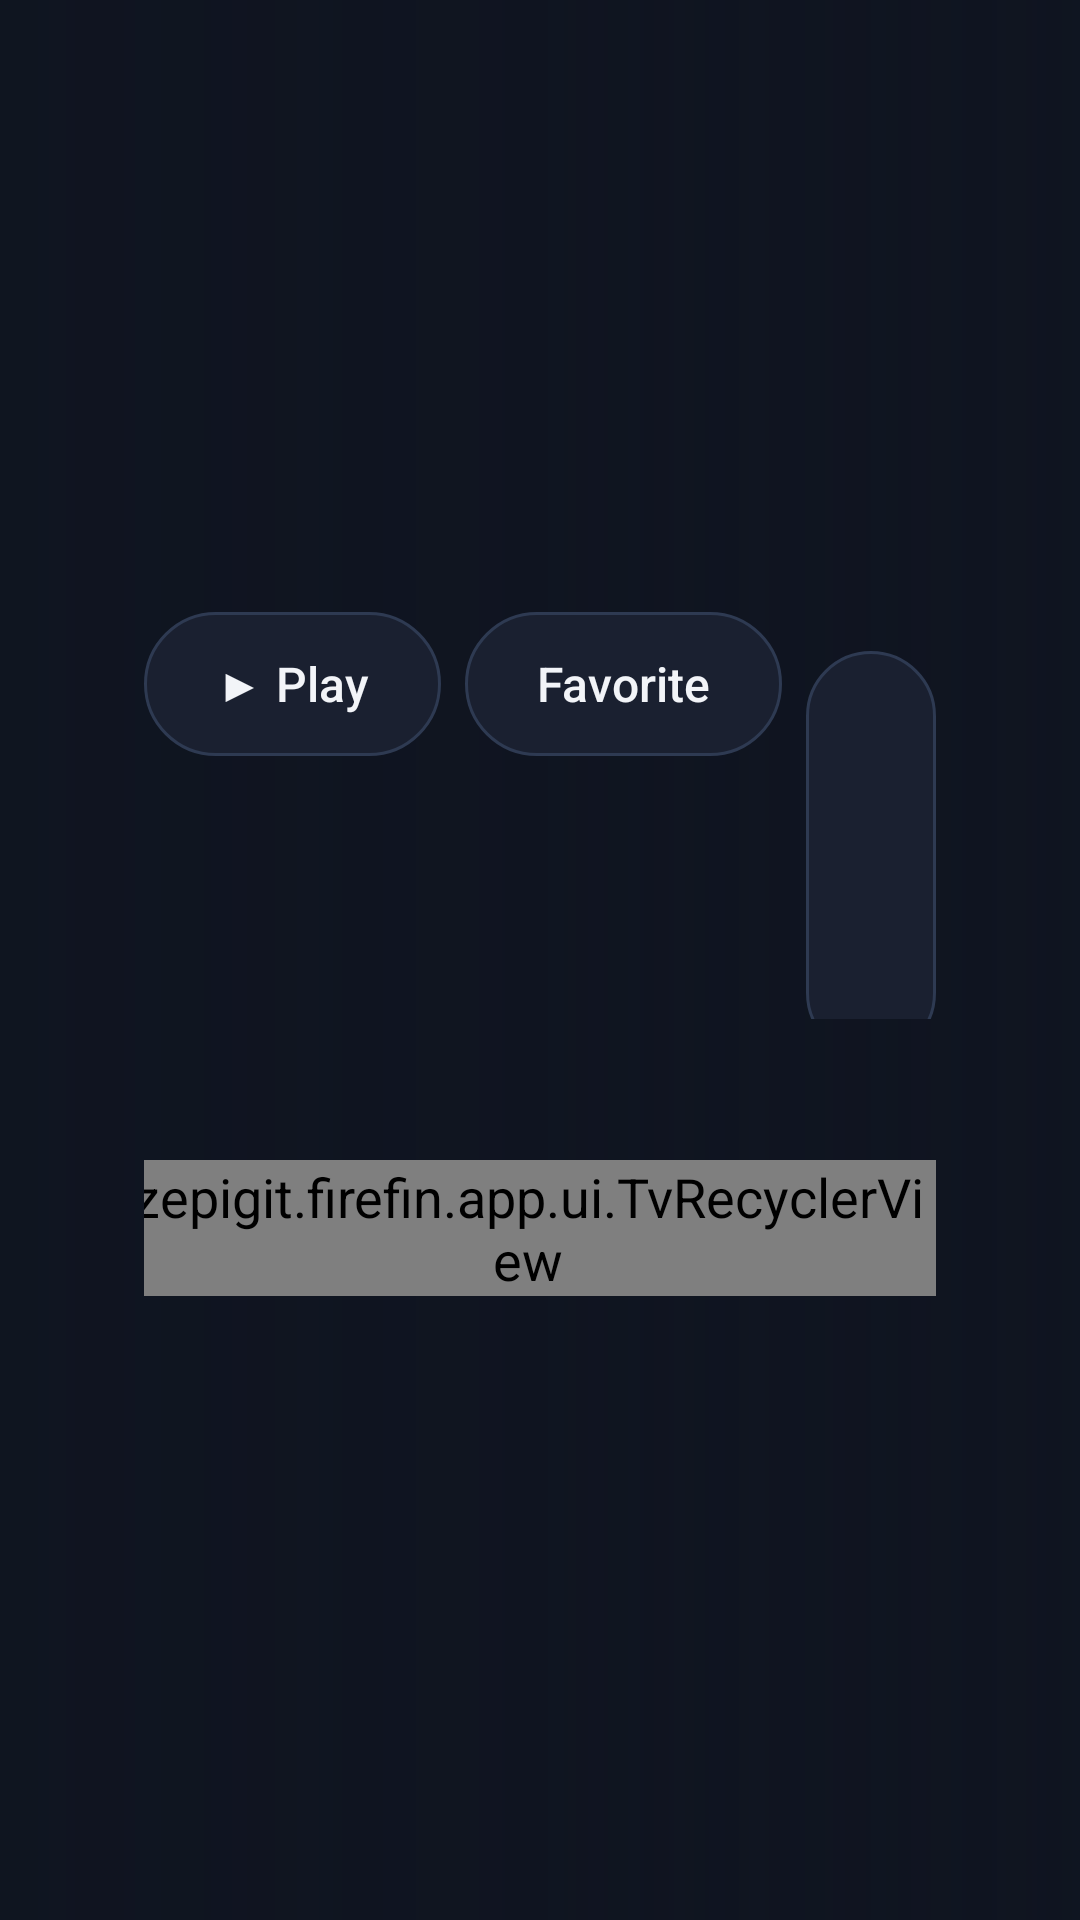

Produce the Android XML layout that renders to this screen, including the resource entries it uses.
<!-- AndroidManifest.xml: application theme Theme.Firefin -->
<!-- res/layout/activity_detail.xml -->
<?xml version="1.0" encoding="utf-8"?>
<FrameLayout xmlns:android="http://schemas.android.com/apk/res/android"
    android:layout_width="match_parent"
    android:layout_height="match_parent">

    <ImageView
        android:id="@+id/backdrop"
        android:layout_width="match_parent"
        android:layout_height="match_parent"
        android:importantForAccessibility="no"
        android:scaleType="centerCrop" />

    <View
        android:layout_width="match_parent"
        android:layout_height="match_parent"
        android:background="@drawable/backdrop_scrim" />

    <ScrollView
        android:layout_width="match_parent"
        android:layout_height="match_parent"
        android:fillViewport="true">

        <LinearLayout
            android:layout_width="match_parent"
            android:layout_height="wrap_content"
            android:orientation="vertical"
            android:paddingLeft="@dimen/page_margin"
            android:paddingTop="@dimen/page_margin"
            android:paddingRight="@dimen/page_margin"
            android:paddingBottom="@dimen/space_m">

            <TextView
                android:id="@+id/contextLabel"
                style="@style/Firefin.Text.Accent"
                android:layout_width="720dp"
                android:layout_height="wrap_content"
                android:layout_marginBottom="@dimen/space_s"
                android:ellipsize="end"
                android:maxLines="1" />

            <TextView
                android:id="@+id/name"
                style="@style/Firefin.Text.Display"
                android:layout_width="720dp"
                android:layout_height="wrap_content"
                android:ellipsize="end"
                android:maxLines="2" />

            <TextView
                android:id="@+id/meta"
                style="@style/Firefin.Text.Label"
                android:layout_width="720dp"
                android:layout_height="wrap_content"
                android:layout_marginTop="@dimen/space_s" />

            <TextView
                android:id="@+id/overview"
                style="@style/Firefin.Text.Body"
                android:layout_width="720dp"
                android:layout_height="wrap_content"
                android:layout_marginTop="@dimen/space_s"
                android:ellipsize="end"
                android:maxLines="4" />

            <LinearLayout
                android:layout_width="match_parent"
                android:layout_height="wrap_content"
                android:layout_marginTop="@dimen/space_m"
                android:orientation="horizontal">

                <Button
                    android:id="@+id/playButton"
                    android:layout_width="wrap_content"
                    android:layout_height="wrap_content"
                    android:text="@string/play_with_icon" />

                <Button
                    android:id="@+id/restartButton"
                    android:layout_width="wrap_content"
                    android:layout_height="wrap_content"
                    android:layout_marginLeft="@dimen/space_s"
                    android:text="@string/restart"
                    android:visibility="gone" />

                <Button
                    android:id="@+id/favoriteButton"
                    android:layout_width="wrap_content"
                    android:layout_height="wrap_content"
                    android:layout_marginLeft="@dimen/space_s"
                    android:text="@string/favorite" />

                <Button
                    android:id="@+id/watchedButton"
                    android:layout_width="wrap_content"
                    android:layout_height="wrap_content"
                    android:layout_marginLeft="@dimen/space_s"
                    android:text="@string/mark_watched" />

                <Button
                    android:id="@+id/retryButton"
                    android:layout_width="wrap_content"
                    android:layout_height="wrap_content"
                    android:layout_marginLeft="@dimen/space_s"
                    android:text="@string/reload"
                    android:visibility="gone" />
            </LinearLayout>

            <TextView
                android:id="@+id/childrenTitle"
                style="@style/Firefin.Text.Subheading"
                android:layout_width="match_parent"
                android:layout_height="wrap_content"
                android:layout_marginTop="@dimen/space_m" />

            <zepigit.firefin.app.ui.TvRecyclerView
                android:id="@+id/children"
                android:layout_width="match_parent"
                android:layout_height="wrap_content"
                android:layout_marginLeft="-8dp"
                android:layout_marginTop="@dimen/space_xs"
                android:clipToPadding="false" />
        </LinearLayout>
    </ScrollView>

    <ProgressBar
        android:id="@+id/progress"
        android:layout_width="wrap_content"
        android:layout_height="wrap_content"
        android:layout_gravity="center"
        android:visibility="gone" />
</FrameLayout>
<!-- resources referenced by this layout -->
<resources>
  <dimen name="page_margin">48dp</dimen>
  <dimen name="space_m">16dp</dimen>
  <dimen name="space_s">8dp</dimen>
  <dimen name="space_xs">4dp</dimen>
  <!-- drawable backdrop_scrim (drawable) -->
  <?xml version="1.0" encoding="utf-8"?>
  <shape xmlns:android="http://schemas.android.com/apk/res/android"><gradient android:angle="0" android:startColor="@color/scrim_strong" android:centerColor="@color/scrim_mid" android:endColor="@color/scrim_weak"/></shape>
  <string name="favorite">Favorite</string>
  <string name="mark_watched">Watched</string>
  <string name="play_with_icon">▶ Play</string>
  <string name="reload">Reload</string>
  <string name="restart">Start over</string>
  <style name="Firefin.Text.Accent">
          <item name="android:textSize">@dimen/text_label</item>
          <item name="android:textColor">@color/accent</item>
      </style>
  <style name="Firefin.Text.Body">
          <item name="android:lineSpacingExtra">@dimen/space_xs</item>
      </style>
  <style name="Firefin.Text.Display">
          <item name="android:textSize">@dimen/text_display</item>
          <item name="android:textStyle">bold</item>
      </style>
  <style name="Firefin.Text.Label">
          <item name="android:textSize">@dimen/text_label</item>
          <item name="android:textColor">@color/text_secondary</item>
      </style>
  <style name="Firefin.Text.Subheading">
          <item name="android:textSize">@dimen/text_subheading</item>
          <item name="android:textStyle">bold</item>
      </style>
  <color name="scrim_strong">#F20F1420</color>
  <color name="scrim_mid">#C00F1420</color>
  <color name="scrim_weak">#550F1420</color>
  <dimen name="text_label">16sp</dimen>
  <color name="accent">#00A4DC</color>
  <dimen name="text_display">36sp</dimen>
  <color name="text_secondary">#AEB6C4</color>
  <dimen name="text_subheading">20sp</dimen>
  <color name="background">#0F1420</color>
  <color name="text_primary">#F2F4F8</color>
  <style name="Firefin.Text" parent="Widget.AppCompat.TextView">
          <item name="android:textColor">@color/text_primary</item>
          <item name="android:textSize">@dimen/text_body</item>
      </style>
  <dimen name="text_body">18sp</dimen>
  <dimen name="control_height">48dp</dimen>
  <dimen name="space_l">24dp</dimen>
  <color name="text_muted">#7D8699</color>
  <dimen name="input_height">52dp</dimen>
  <color name="surface">#1A2030</color>
  <style name="Firefin.Button.Dialog" parent="Widget.AppCompat.Button.Borderless.Colored">
          <item name="android:textSize">@dimen/text_label</item>
          <item name="android:textAllCaps">false</item>
          <item name="android:textColor">@color/dialog_button_text</item>
          <item name="android:background">@drawable/dialog_button_background</item>
      </style>
  <style name="Firefin.AlertDialog" parent="AlertDialog.AppCompat">
          <item name="listItemLayout">@layout/item_dialog_choice</item>
          <item name="singleChoiceItemLayout">@layout/item_dialog_single_choice</item>
          <item name="multiChoiceItemLayout">@layout/item_dialog_multi_choice</item>
      </style>
  <dimen name="button_radius">24dp</dimen>
  <color name="accent_dark">#007EA8</color>
  <color name="outline">#2E3A52</color>
  <color name="surface_focus">#243049</color>
  <dimen name="focus_stroke">3dp</dimen>
  <dimen name="corner_radius">6dp</dimen>
  <!-- drawable dialog_button_background (drawable) -->
  <?xml version="1.0" encoding="utf-8"?>
  <selector xmlns:android="http://schemas.android.com/apk/res/android">
      <item android:state_focused="true"><shape><solid android:color="@color/accent"/><corners android:radius="@dimen/button_radius"/></shape></item>
      <item><shape><solid android:color="@android:color/transparent"/><corners android:radius="@dimen/button_radius"/></shape></item>
  </selector>
</resources>
